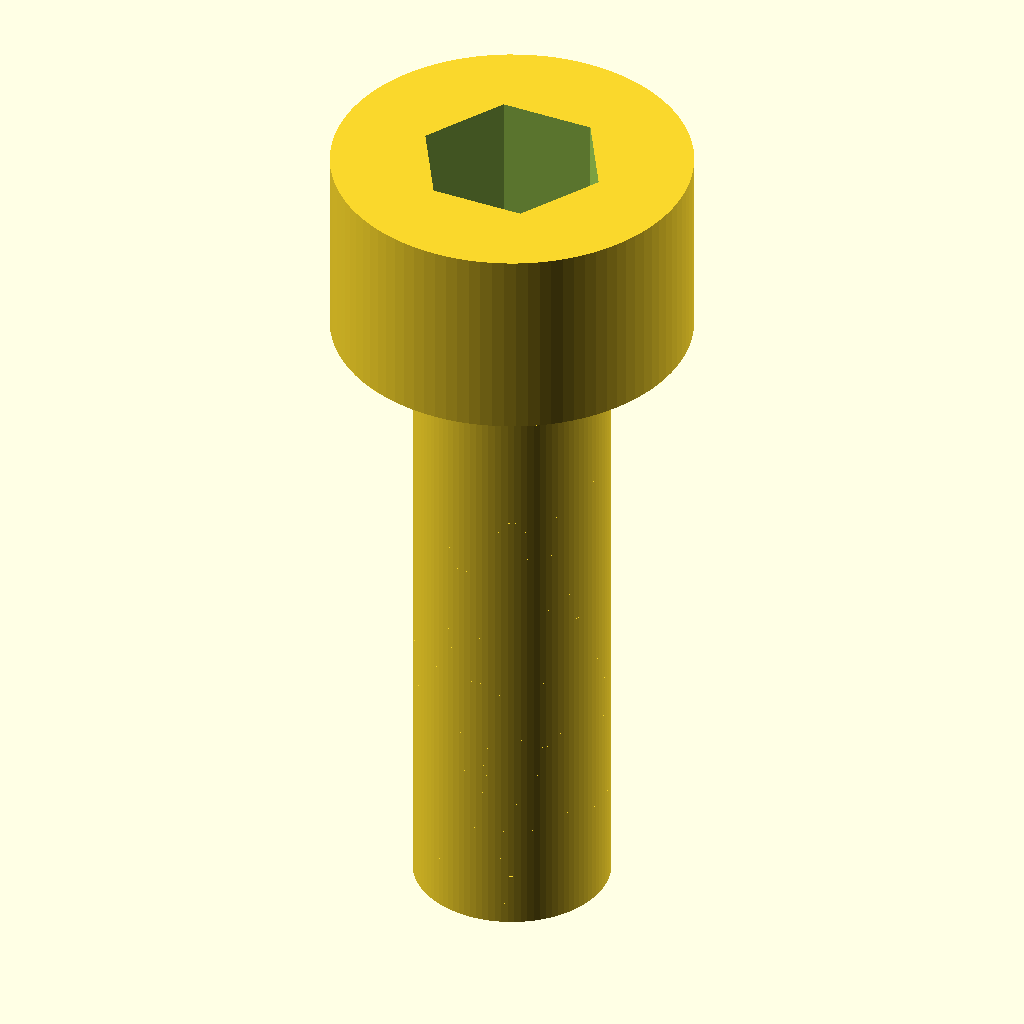
Cell 1 — every parameter at its default value.
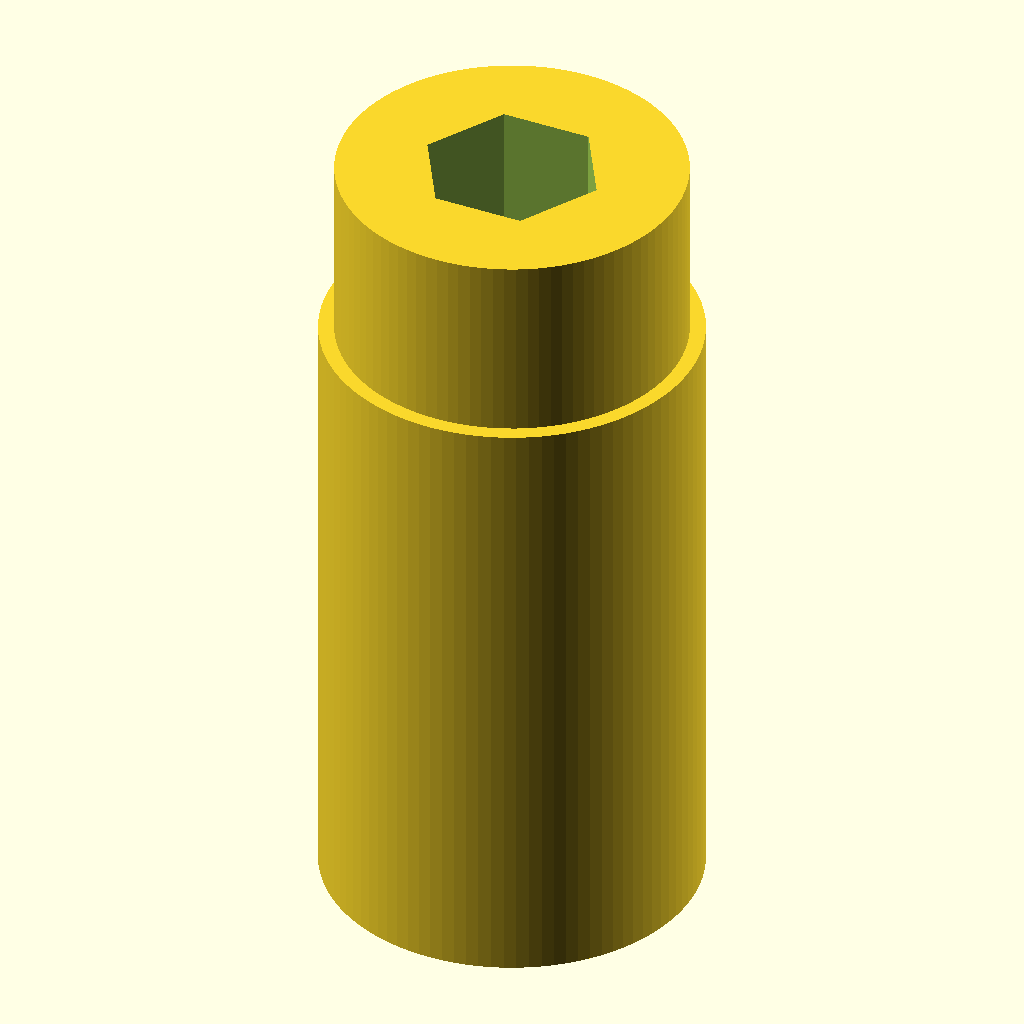
Cell 2: shank_diameter_mm = 6 (everything else at default).
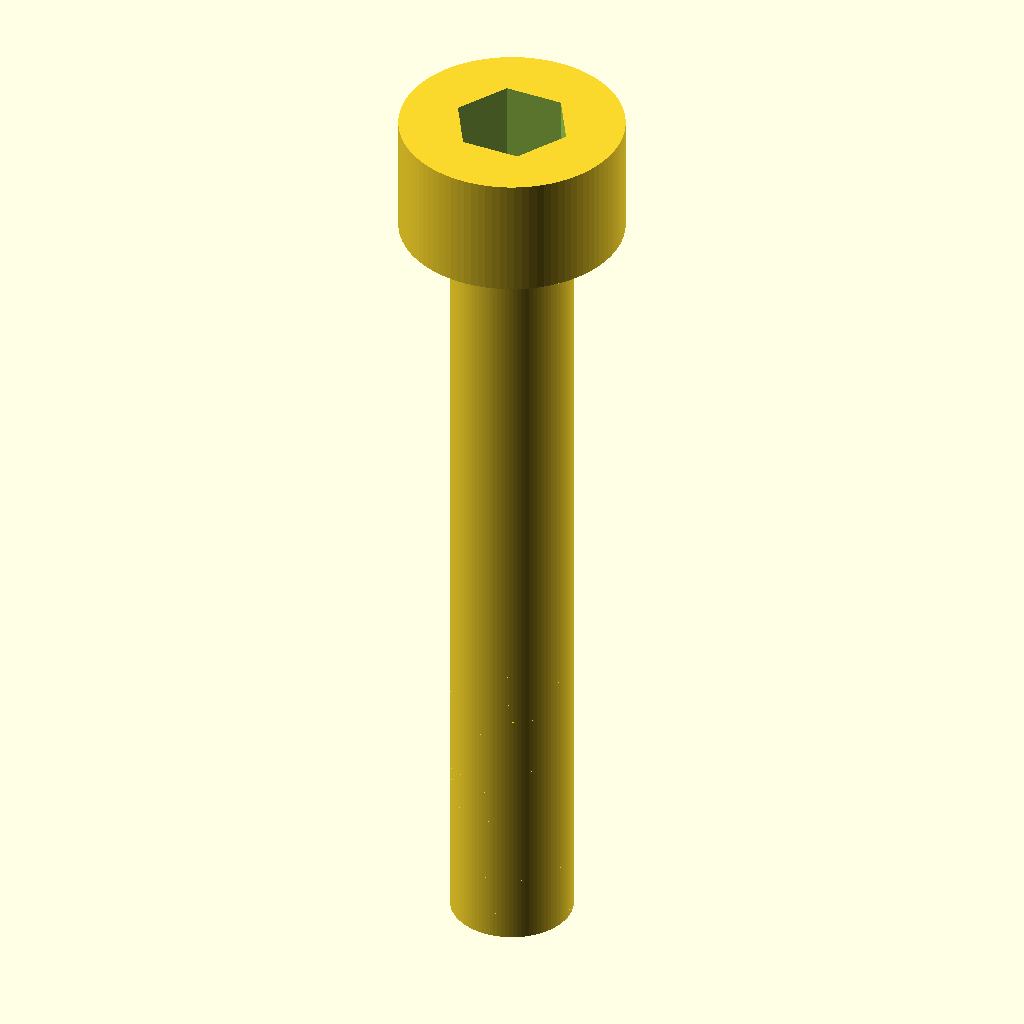
Cell 3: length_under_head_mm = 20 (everything else at default).
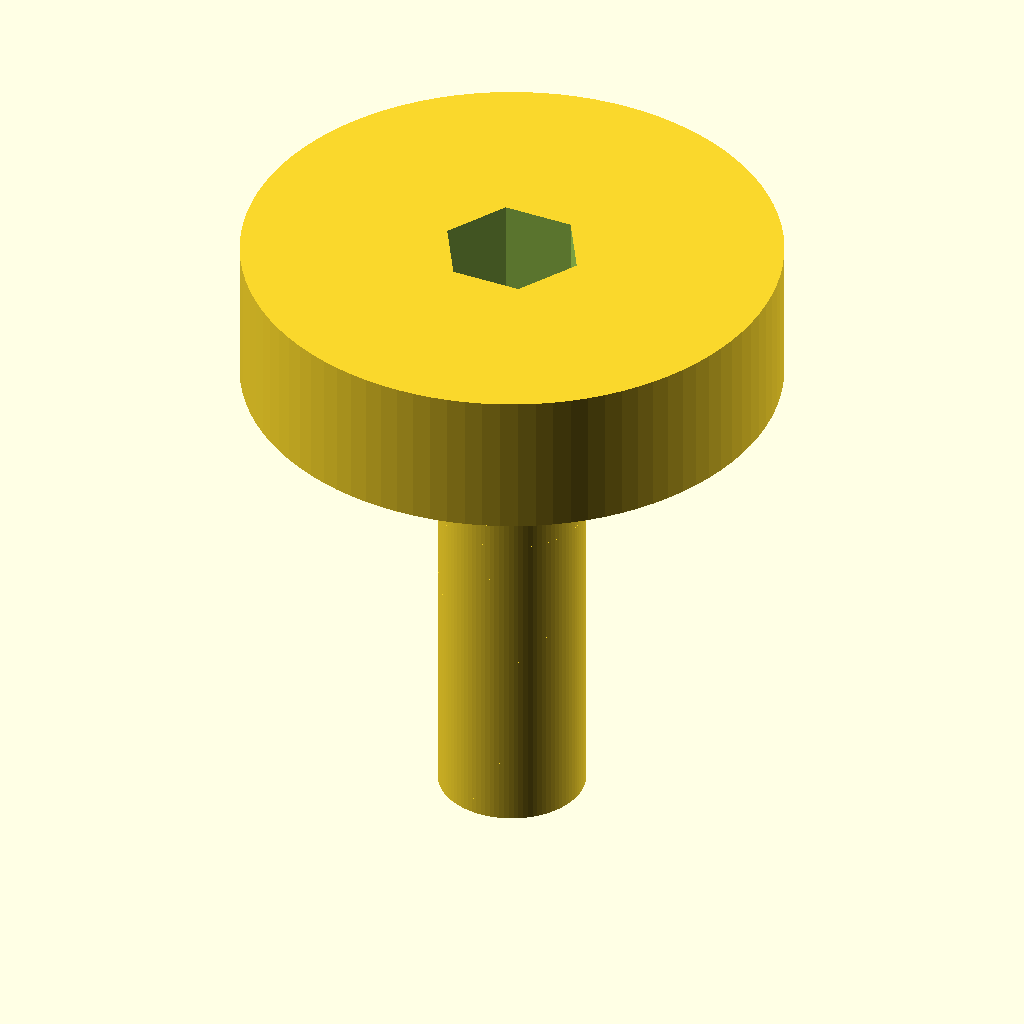
Cell 4: head_diameter_mm = 11 (everything else at default).
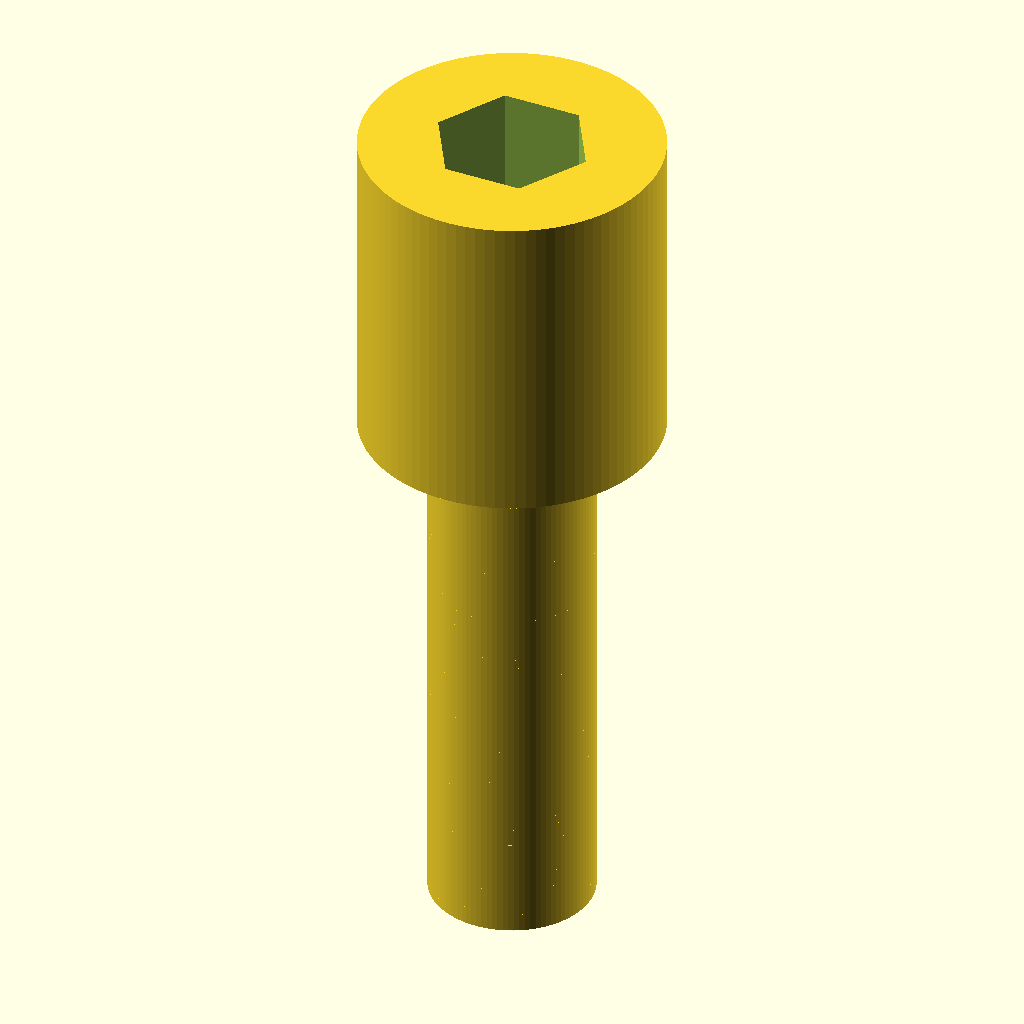
Cell 5: head_height_mm = 6 (everything else at default).
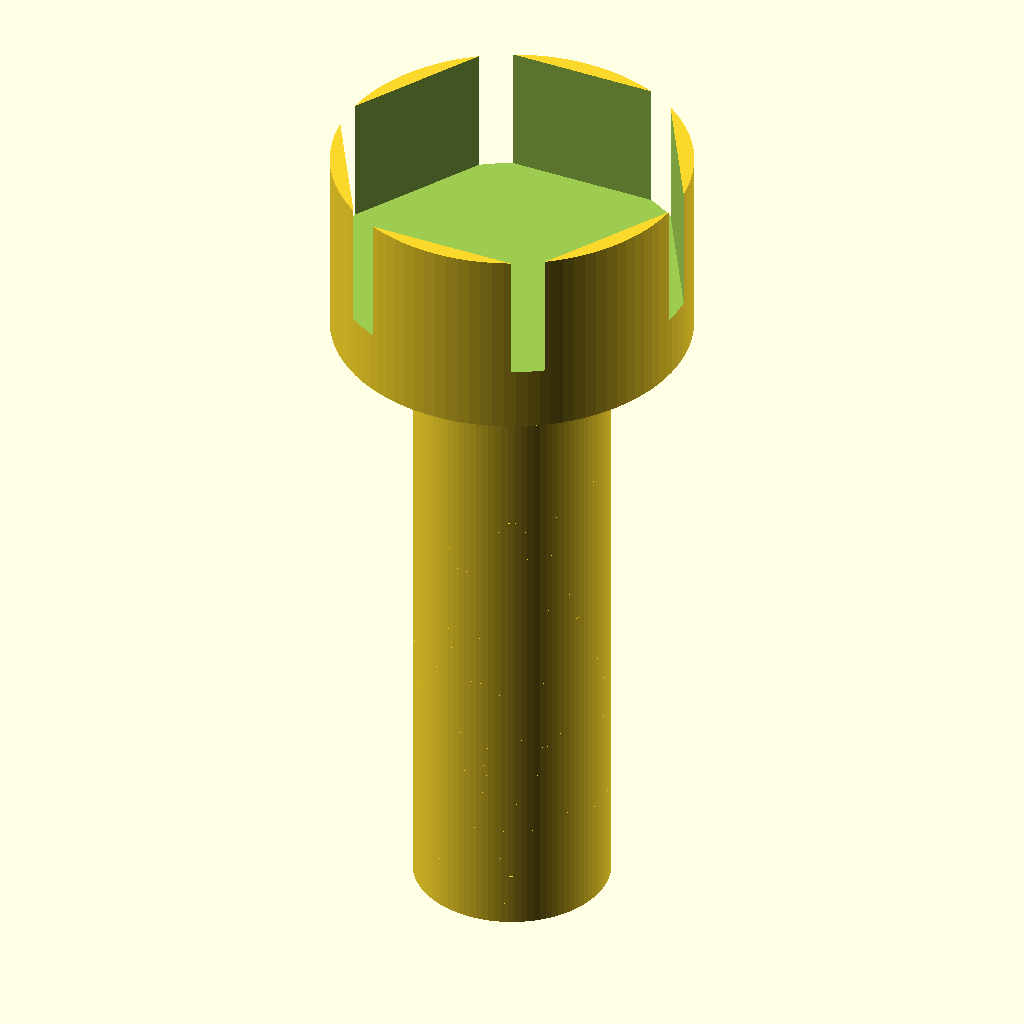
Cell 6: socket_af_mm = 5 (everything else at default).
The same orthographic view direction (rotation 55°, 0°, 25°; colour scheme Cornfield) for every cell, with the view re-fitted per cell, so scale and position can differ between cells.
OpenSCAD source file results/nopscadlib/ablations/no_verification/scad/screw__M3_cap_screw.scad:
// Socket Head Cap Screw (M3 x 10) - single connected solid
// Requested: 3.0mm shank diameter, 5.5mm head diameter, head height 3.0mm, 10mm long (under head)

$fn = 96;

// Parameters (mm)
shank_diameter_mm      = 3.0;
length_under_head_mm   = 10.0;
head_diameter_mm       = 5.5;
head_height_mm         = 3.0;

// Hex socket (approx for M3)
socket_af_mm           = 2.5;   // across flats
socket_depth_mm        = 2.0;

// Simple thread representation (cosmetic)
threaded               = 1;     // 0/1
thread_length_mm       = 8.0;   // portion of under-head length
thread_major_diameter_mm = 3.0; // keep at shank diameter for M3 look
thread_minor_diameter_mm = 2.6; // cosmetic
thread_pitch_mm        = 0.5;   // M3 coarse pitch (cosmetic)
thread_tooth_depth_mm  = 0.25;  // cosmetic

eps = 0.02;

// Helpers
function hex_circumradius_from_af(af) = (af/2)/cos(30);

// Main model
module socket_head_cap_screw() {
  head_r = head_diameter_mm/2;
  shank_r = shank_diameter_mm/2;

  // Z layout: head from z=0..head_height, shank from z=-length..0
  difference() {
    union() {
      // Head
      translate([0,0,head_height_mm/2])
        cylinder(r=head_r, h=head_height_mm, center=true);

      // Shank (full under-head length)
      translate([0,0,-length_under_head_mm/2])
        cylinder(r=shank_r, h=length_under_head_mm, center=true);

      // Cosmetic thread ridges on last thread_length_mm of shank (kept connected)
      if (threaded) {
        tlen = min(thread_length_mm, length_under_head_mm);
        turns = max(1, ceil(tlen/thread_pitch_mm));
        z0 = -length_under_head_mm; // tip end
        // Place thread section at tip end: z in [z0, z0+tlen]
        translate([0,0,z0])
          for (i = [0:turns-1]) {
            zc = (i + 0.5) * (tlen/turns);
            // thin ring "crest"
            translate([0,0,zc])
              cylinder(r=thread_major_diameter_mm/2, h=thread_pitch_mm*0.35, center=true);
            // slight undercut ring to hint at valleys (still additive overall)
            translate([0,0,zc])
              cylinder(r=thread_minor_diameter_mm/2, h=thread_pitch_mm*0.65, center=true);
          }
      }
    }

    // Hex socket recess in head (subtractive)
    // Socket opens at top of head (z=head_height) and goes down socket_depth
    translate([0,0,head_height_mm - socket_depth_mm/2 + eps])
      cylinder(r=hex_circumradius_from_af(socket_af_mm), h=socket_depth_mm + 2*eps, center=true, $fn=6);
  }
}

socket_head_cap_screw();
Parameter table extracted from the source (name, type, default, range or options):
shank_diameter_mm: number, default 3
length_under_head_mm: number, default 10
head_diameter_mm: number, default 5.5
head_height_mm: number, default 3
socket_af_mm: number, default 2.5
socket_depth_mm: number, default 2
threaded: number, default 1
thread_length_mm: number, default 8
thread_major_diameter_mm: number, default 3
thread_minor_diameter_mm: number, default 2.6
thread_pitch_mm: number, default 0.5
thread_tooth_depth_mm: number, default 0.25
eps: number, default 0.02
